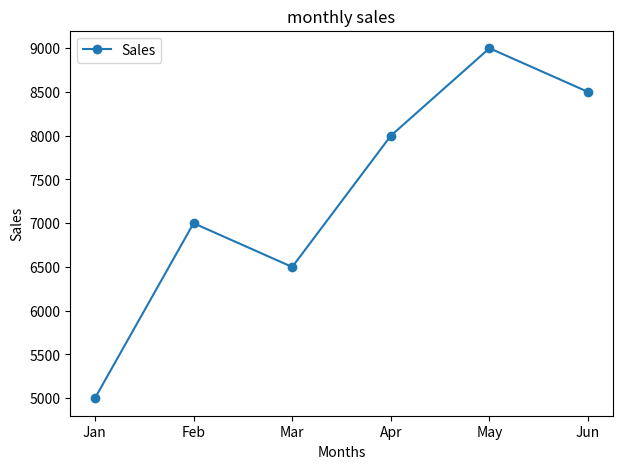

This chart was generated by the following Python code:
import matplotlib.pyplot as plt

# Sample Dataset
months = ["Jan", "Feb", "Mar", "Apr", "May", "Jun"]

sales = [5000, 7000, 6500, 8000, 9000, 8500]

plt.figure(figsize=(7,5))
plt.plot(months,sales,marker='o', label='Sales')
plt.title("monthly sales")
plt.xlabel("Months")
plt.ylabel("Sales")
plt.legend()
plt.show()
